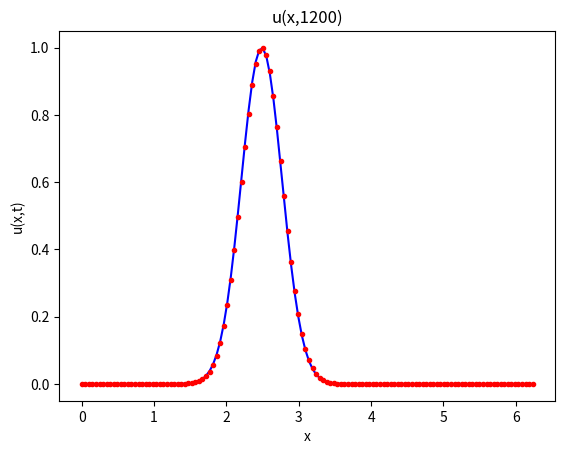

Python code for this plot:
# -*- coding: utf-8 -*-
"""
Created on Mon Apr 28 13:00:36 2014
Edited on Thur May 07 2020

@author: gurevics
edited by Tobias
"""
# Blatt2, SoSe 2020
#--------------------------------------------------------------------
#Solve 1d advection equation with Fourier method
# u_t+c*u_x=0 on x\in[-L/2, L/2] with periodic boundary conditions
# Analytical solution: u(x,t)=u0(x-ct), where
# u0(x,0) is an initial condition.
#--------------------------------------------------------------------
# Movie: avconv -r 25 -i pic%03d.png -b 16M -y filename.mp4

import numpy as np
import matplotlib.pyplot as plt

L = 2.0 * np.pi     #Interval length
N = 128           #Number of points on [-L/2, L/2], N = 2^p
Tend=1200           # t\in[0,Tend]
h=0.01              # Time step
c=0.6               # Propagation velocity

"""x = (np.arange(N)-N/2) * L/N #x-Array		# Interval [-pi,pi]
k = np.zeros(N) #Definition of the wavenumbers		# Alternative definition of k-grid
k[0:N/2+1] = np.arange(N/2+1)*2*np.pi/L
k[N/2+1:] = np.arange(-N/2+1,0)*2*np.pi/L"""
x = (np.arange(N)) * L/N #x-Array 
dx=L/N
k = np.fft.fftfreq(N,dx/(2.*np.pi))

u0= np.exp(- 2*np.pi * (x - L / 4)**2 ) # define an initial condition
uk = np.fft.fft(u0) # uk=fft(u0)

def uexact(L,c,x,h,t): # exact solution of the problem
		return np.exp(-2*np.pi*( np.fmod(np.fmod(x-c*t*h, L)+L,L) -np.pi/2)**2)	# first map on (-2pi,2pi) (because of negative values), then on (0,4pi) and finally [0,2pi)


def rhs(c,k,u): # RHS of the ODE system in the Fourier space
		return -1j*k*c*u

ii=0

plt.ion()  # Force interactive; otherwise each timestep the figure has to be closed manually

for n in range(Tend+1): # RK4 time loop in Fourier space

    k1 =rhs(c,k,uk)
    k2 =rhs(c,k,uk+0.5*h*k1)
    k3 =rhs(c,k,uk+0.5*h*k2)
    k4 =rhs(c,k,uk+h*k3)
    uk = uk + (h/6)*(k1 + 2*k2 + 2*k3 + k4)

    if n % 20 == 0: # plot the solution in x-space
        u = np.fft.ifft(uk)
        plt.cla() #clear axis
        plt.plot(x,uexact(L,c,x,h,n),'b') #compare to exact solution
        plt.plot(x,u.real,'r.') # plot the numerical solution
        plt.ylabel("u(x,t)")
        plt.xlabel("x")
        plt.title('u(x,'+ str(n) + ')')
        plt.show() 
        #plt.draw()     #without plt.ion(), use this command instead of plt.show()
        ii=ii+1
        filename = "pic{:03d}.png".format(ii)
        plt.savefig(filename)
        plt.pause(0.1)# pause between frames


plt.ioff()
plt.show() #with this, figure does not close automatically    
